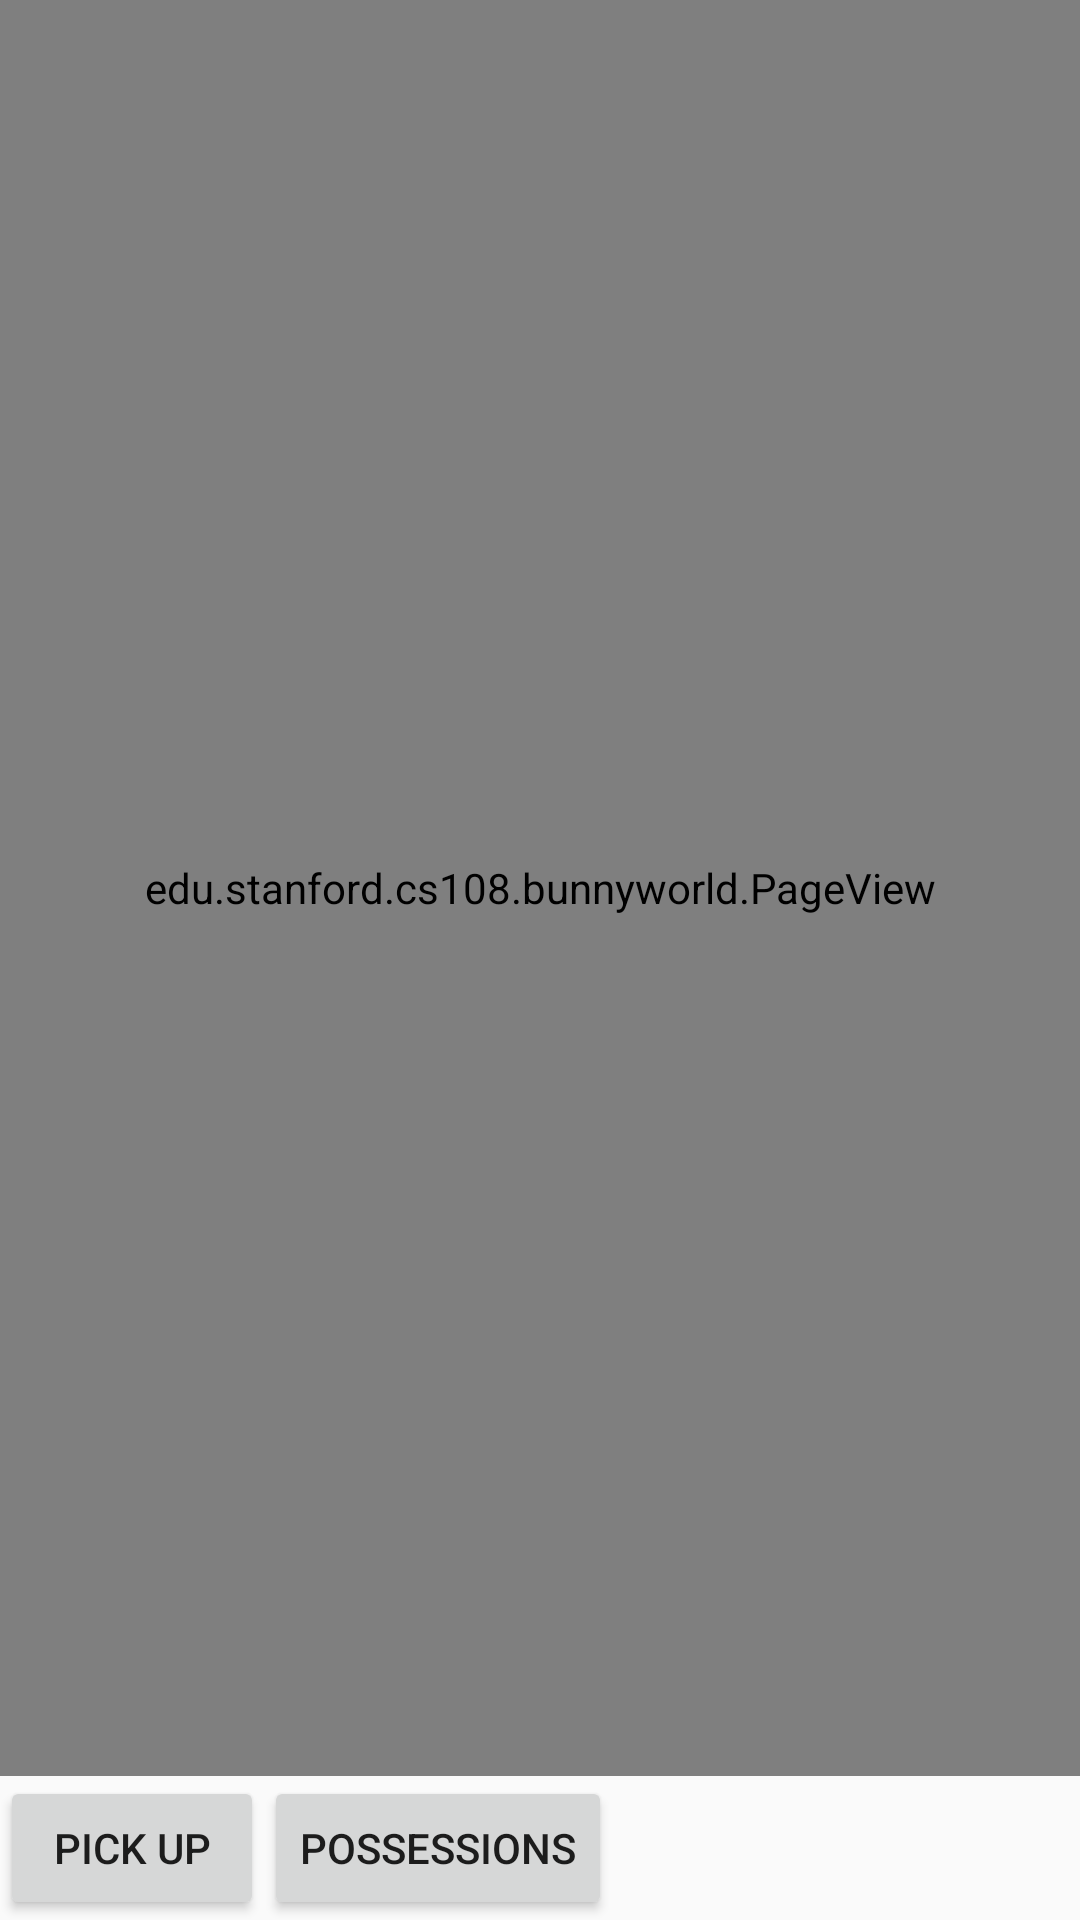

Here is an Android app screen rendered from its layout file. Give the layout XML and the strings, colors and styles it references.
<!-- AndroidManifest.xml: application theme AppTheme -->
<!-- res/layout/activity_play_mode.xml -->
<?xml version="1.0" encoding="utf-8"?>
<LinearLayout xmlns:android="http://schemas.android.com/apk/res/android"
    xmlns:app="http://schemas.android.com/apk/res-auto"
    android:orientation="vertical"
    xmlns:tools="http://schemas.android.com/tools"
    android:layout_width="match_parent"
    android:layout_height="match_parent"
    tools:context="edu.stanford.cs108.bunnyworld.PlayMode"
    >

    <edu.stanford.cs108.bunnyworld.PageView
        android:id="@+id/pageView2"
        android:layout_width="match_parent"
        android:layout_height="0dp"
        android:layout_weight="1" />

    <LinearLayout
        android:layout_width="match_parent"
        android:layout_height="wrap_content">
        <Button
            android:id="@+id/playAddToPossession"
            android:layout_width="wrap_content"
            android:layout_height="wrap_content"
            android:text="Pick Up"
            android:layout_gravity="bottom"/>
        <Button
            android:id="@+id/playPossession"
            android:layout_width="wrap_content"
            android:layout_height="wrap_content"
            android:text="Possessions"
            android:layout_gravity="bottom"/>
    </LinearLayout>

</LinearLayout>
<!-- resources referenced by this layout -->
<resources>
  <style name="AppTheme" parent="Theme.AppCompat.Light.DarkActionBar">
          
          <item name="colorPrimary">@color/colorPrimary</item>
          <item name="colorPrimaryDark">@color/colorPrimaryDark</item>
          <item name="colorAccent">@color/colorAccent</item>
      </style>
  <!-- not gathered from this repository: default colours our renderer supplied (Android Studio template values) -->
  <color name="colorPrimary">#FF6200EE</color>
  <color name="colorPrimaryDark">#FF3700B3</color>
  <color name="colorAccent">#FF03DAC5</color>
</resources>
